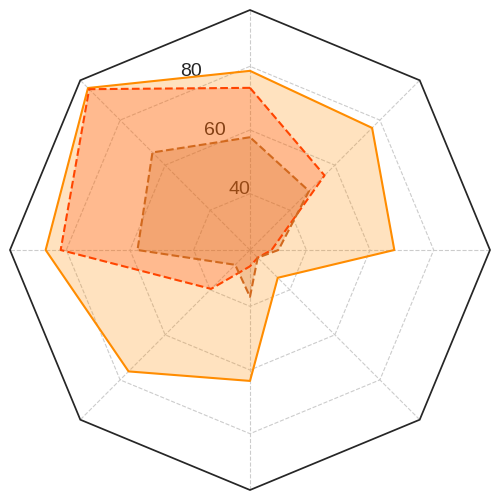

Python code for this plot: (Note: this script raises an exception after producing the figure.)
# Script to plot the radar chart for performance on diverse datasets
import numpy as np

import matplotlib.pyplot as plt
from matplotlib.offsetbox import (OffsetImage, AnnotationBbox)
from matplotlib.patches import Circle, RegularPolygon
from matplotlib.path import Path
from matplotlib.projections.polar import PolarAxes
from matplotlib.projections import register_projection
from matplotlib.spines import Spine
from matplotlib.transforms import Affine2D

def radar_factory(num_vars, frame='circle'):
    """
    Create a radar chart with `num_vars` axes.

    This function creates a RadarAxes projection and registers it.

    Parameters
    ----------
    num_vars : int
        Number of variables for radar chart.
    frame : {'circle', 'polygon'}
        Shape of frame surrounding axes.

    """
    # calculate evenly-spaced axis angles
    theta = np.linspace(0, 2*np.pi, num_vars, endpoint=False)

    class RadarTransform(PolarAxes.PolarTransform):

        def transform_path_non_affine(self, path):
            # Paths with non-unit interpolation steps correspond to gridlines,
            # in which case we force interpolation (to defeat PolarTransform's
            # autoconversion to circular arcs).
            if path._interpolation_steps > 1:
                path = path.interpolated(num_vars)
            return Path(self.transform(path.vertices), path.codes)

    class RadarAxes(PolarAxes):

        name = 'radar'
        PolarTransform = RadarTransform

        def __init__(self, *args, **kwargs):
            super().__init__(*args, **kwargs)
            # rotate plot such that the first axis is at the top
            self.set_theta_zero_location('N')

        def fill(self, *args, closed=True, **kwargs):
            """Override fill so that line is closed by default"""
            return super().fill(closed=closed, *args, **kwargs)

        def plot(self, *args, **kwargs):
            """Override plot so that line is closed by default"""
            lines = super().plot(*args, **kwargs)
            for line in lines:
                self._close_line(line)

        def _close_line(self, line):
            x, y = line.get_data()
            # FIXME: markers at x[0], y[0] get doubled-up
            if x[0] != x[-1]:
                x = np.append(x, x[0])
                y = np.append(y, y[0])
                line.set_data(x, y)

        def set_varlabels(self, labels):
            self.set_thetagrids(np.degrees(theta), labels)

        def _gen_axes_patch(self):
            # The Axes patch must be centered at (0.5, 0.5) and of radius 0.5
            # in axes coordinates.
            if frame == 'circle':
                return Circle((0.5, 0.5), 0.5)
            elif frame == 'polygon':
                return RegularPolygon((0.5, 0.5), num_vars,
                                      radius=.5, edgecolor="k")
            else:
                raise ValueError("Unknown value for 'frame': %s" % frame)

        def _gen_axes_spines(self):
            if frame == 'circle':
                return super()._gen_axes_spines()
            elif frame == 'polygon':
                # spine_type must be 'left'/'right'/'top'/'bottom'/'circle'.
                spine = Spine(axes=self,
                              spine_type='circle',
                              path=Path.unit_regular_polygon(num_vars))
                # unit_regular_polygon gives a polygon of radius 1 centered at
                # (0, 0) but we want a polygon of radius 0.5 centered at (0.5,
                # 0.5) in axes coordinates.
                spine.set_transform(Affine2D().scale(.5).translate(.5, .5)
                                    + self.transAxes)
                return {'polar': spine}
            else:
                raise ValueError("Unknown value for 'frame': %s" % frame)

    register_projection(RadarAxes)
    return theta


def recall_data():
    # Recall@1 VPR Performance
    data_labels = ['Indoor', 'Outdoor', 'Day Vs Night', 'SubT', 'Aerial', 'Underwater', 'VP Shift', 'Opp VP']
    data = {'NetVLAD': [57.73, 65.63, 57.65, 37.02, 28.89, 25.74, 48.52, 31.25],
            'CosPlace': [58.90, 93.71, 75.39, 27.735, 33.22, 20.79, 46.73, 18.49],
            'MixVPR': [73.24, 93.74, 81.78, 27.44, 39.59, 25.74, 55.42, 29.09],
            'CLIP': [52.63, 50.74, 45.47, 34.83, 46.94, 25.74, 49.19, 37.30],
            'DINO': [62.87, 43.69, 52.01, 43.84, 55.43, 27.72, 47.48, 48.48],
            'DINOv2': [60.84, 65.58, 57.70, 34.075, 63.43, 24.75, 57.59, 47.13],
            'FoundGeM (DINOv2)': [67.23, 78.37, 77.57, 56.16, 57.37, 14.85, 55.15, 62.79],
            # 'FoundVLAD (DINO)': [72.89, 76.98, 71.62, 52.725, 47.85, 41.58, 54.01, 46.89],
            # 'FoundVLAD (DINOv2)': [78.01, 91.23, 84.72, 63.43, 62.89, 34.65, 72.41, 61.54],
            'FoundVLAD (DINO)': [73.32, 83.48, 79.11, 52.725, 51.96, 41.58, 54.16, 49.70],
            'FoundVLAD (DINOv2)': [78.58, 94.26, 86.49, 63.43, 76.24, 34.65, 76.54, 67.64],}
    # Rearrange order of values
    for key in data.keys():
        data[key] = [data[key][i] for i in [0, 1, 2, 4, 3, 5, 7, 6]]
    data_labels = [data_labels[i] for i in [0, 1, 2, 4, 3, 5, 7, 6]]
    return data_labels, data

def icon_data():
    # Icon paths
    icon_info = {'Indoor': ['./data/icons/indoor.png', 0.14, (0.5, 1.04)],
                 'Outdoor': ['./data/icons/outdoor.png', 0.18, (0.08, 0.9)],
                 'Day Vs Night': ['./data/icons/day_night.png', 0.15, (-0.075, 0.5)],
                 'SubT': ['./data/icons/subt.png', 0.08, (0.5, -0.05)],
                 'Aerial': ['./data/icons/aerial.png', 0.28, (0.075, 0.1)],
                 'Underwater': ['./data/icons/underwater.png', 0.06, (0.875, 0.095)],
                 'VP Shift': ['./data/icons/viewpoint.png', 0.04, (0.9, 0.87)],
                 'Opp VP': ['./data/icons/opp_viewpoint.png', 0.04, (1.06, 0.5)]}
    return icon_info

def plot_single_radar_chart():
    # Define Args
    baselines = ['MixVPR', 'NetVLAD']
    found_baselines = ['FoundVLAD (DINOv2)']
    methods = found_baselines + baselines
    output_path = '/ocean/projects/cis220039p/nkeetha/data/vlm/found/radar_charts/orange/splash_radar.pdf'

    # Define Radar chart parameters
    N = 8
    theta = radar_factory(N, frame='polygon')

    spoke_labels, data = recall_data()
    icon_info = icon_data()

    fig, ax = plt.subplots(figsize=(12, 6), subplot_kw=dict(projection='radar'))
    fig.subplots_adjust(wspace=0.25, hspace=0.20, top=0.85, bottom=0.05)

    colors = {'NetVLAD': 'chocolate', 'CosPlace': 'blueviolet', 'MixVPR': 'orangered',
              'FoundGeM (DINOv2)': 'chocolate', 'FoundVLAD (DINO)': 'orangered', 'FoundVLAD (DINOv2)': 'darkorange',
              'Found (DINO)': 'orangered', 'Found (DINOv2)': 'darkorange'}
    # Plot the radar chart for each set of methods
    ax.set_rgrids([20, 40, 60, 80], fontsize=14)
    ax.grid(linestyle='--')
    # ax.set_title(method_set, weight='bold', size=14, pad=32, horizontalalignment='center', verticalalignment='center')
    for method_name in methods:
        method_scores = data[method_name]
        if method_name in baselines:
            ax.plot(theta, method_scores, color=colors[method_name], linestyle='dashed')
        else:
            ax.plot(theta, method_scores, color=colors[method_name])
        ax.fill(theta, method_scores, facecolor=colors[method_name], alpha=0.25, label='_nolegend_')
    ax.set_varlabels(['']*N)

    ## Add Icons as axis labels
    for icon_label in icon_info.keys():
        icon_path, zoom, xy_pos = icon_info[icon_label]
        icon = plt.imread(icon_path)
        imagebox = OffsetImage(icon, zoom=zoom)
        ab = AnnotationBbox(imagebox, xy_pos, frameon=False, xycoords='axes fraction', boxcoords="axes fraction")
        ax.add_artist(ab)

    # add legend relative to top-left plot
    ax.legend(methods, loc=(0.63, .94), labelspacing=0.4, fontsize=14, labelcolor=[colors[label] for label in methods], prop=dict(weight='bold'))
    # Legend Position: Bottom Center of Radar Chart
    # ax.legend(methods, loc='upper left', bbox_to_anchor=(0.32, 0.22), labelspacing=0.4, fontsize=10, labelcolor=[colors[label] for label in methods], prop=dict(weight='bold'))
    # Legend Position: Top Right of Radar Chart
    # ax.legend(methods, loc=(0.95, .90), labelspacing=0.4, fontsize=10, labelcolor=[colors[label] for label in methods], prop=dict(weight='bold'))

    # fig.text(0.55, 0.925, 'VPR Performance across Diverse Domains',
    #          horizontalalignment='center', color='black', weight='bold',
    #          size=16)

    # Save the plot
    fig.savefig(output_path, bbox_inches='tight', dpi=400)
    print(f"Saved plot to {output_path}")

def plot_multi_radar_charts():
    # Define Args
    baselines = ['MixVPR', 'CosPlace', 'NetVLAD']
    found_baselines = ['FoundVLAD (DINOv2)', 'FoundGeM (DINOv2)']
    methods = {'Baselines': baselines, 'Found Baselines': found_baselines}
    output_path = '/ocean/projects/cis220039p/nkeetha/data/vlm/found/radar_charts/diverse_performance.pdf'

    # Define Radar chart parameters
    N = 8
    theta = radar_factory(N, frame='polygon')

    spoke_labels, data = recall_data()
    icon_info = icon_data()

    fig, axs = plt.subplots(figsize=(12, 6), nrows=1, ncols=2, subplot_kw=dict(projection='radar'))
    fig.subplots_adjust(wspace=0.275, hspace=0.20, top=0.85, bottom=0.05)

    colors = {'NetVLAD': 'deeppink', 'CosPlace': 'blueviolet', 'MixVPR': 'purple',
              'FoundGeM (DINOv2)': 'chocolate', 'FoundVLAD (DINO)': 'orangered', 'FoundVLAD (DINOv2)': 'darkorange',
              'Found (DINO)': 'orangered', 'Found (DINOv2)': 'darkorange'}
    # Plot the radar chart for each set of methods
    for method_set, ax in zip(methods.keys(), axs.flat):
        ax.set_rgrids([20, 40, 60, 80], fontsize=10)
        ax.grid(linestyle='--')
        ax.set_title(method_set, weight='bold', size=14, pad=32, horizontalalignment='center', verticalalignment='center')
        for method_name in methods[method_set]:
            method_scores = data[method_name]
            ax.plot(theta, method_scores, color=colors[method_name])
            ax.fill(theta, method_scores, facecolor=colors[method_name], alpha=0.25, label='_nolegend_')
        ax.set_varlabels(['']*N)

        ## Add Icons as axis labels
        for icon_label in icon_info.keys():
            icon_path, zoom, xy_pos = icon_info[icon_label]
            icon = plt.imread(icon_path)
            imagebox = OffsetImage(icon, zoom=zoom)
            ab = AnnotationBbox(imagebox, xy_pos, frameon=False, xycoords='axes fraction', boxcoords="axes fraction")
            ax.add_artist(ab)

    # add legend relative to top-left plot
    axs[0].legend(baselines, loc=(0.9625, .83), labelspacing=0.2, fontsize=10, labelcolor=[colors[label] for label in baselines], prop=dict(weight='bold'))
    axs[1].legend(found_baselines, loc=(-0.3125, .95), labelspacing=0.2, fontsize=10, labelcolor=[colors[label] for label in found_baselines], prop=dict(weight='bold'))

    fig.text(0.5125, 0.925, 'VPR Performance across Diverse Domains',
             horizontalalignment='center', color='black', weight='bold',
             size=16)

    # Save the plot
    fig.savefig(output_path, bbox_inches='tight', dpi=400)
    print(f"Saved plot to {output_path}")

if __name__ == '__main__':
    ## Set plt to seaborn style
    plt.style.use('seaborn-v0_8-white')
    
    ## Single radar chart
    plot_single_radar_chart()

    ## Multiple radar charts
    # plot_multi_radar_charts()
